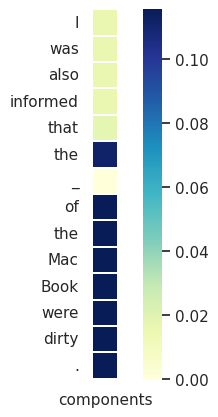

Write the Python code that produced this figure.
import numpy as np
import matplotlib.pyplot as plt
import pandas as pd
import seaborn as sns

str1 = 'components'
l = [1.0]
str = 'I was also informed that the _ of the Mac Book were dirty .'
b = [0.0156300850212574, 0.01564560830593109, 0.015646034851670265, 0.01565961167216301, 0.017852718010544777,
 0.11114897578954697, 0.0, 0.11548236757516861, 0.11548243463039398, 0.11549139022827148, 0.11549157649278641,
 0.11549157649278641, 0.11549157649278641, 0.11548605561256409]
"""
by copying the contexts in laptops_text_processed.txt/restautants_text_processed.txt to 
str1 (target), l (attention weights for target), str (context), b(attention weights for context)
this .py program creates heatmap to visualize attention weights of target-context
"""
sns.set()
l = np.array(l)
b = np.array(b)
l = np.expand_dims(l, axis=0)
b = np.expand_dims(b, axis=1)
l = np.multiply(b, l)
d = pd.DataFrame(l, index=str.split(), columns=str1.split())
fig = plt.figure()
sns_plot = sns.heatmap(d, cmap='YlGnBu',linewidth=0.003, square=True)
plt.show()
